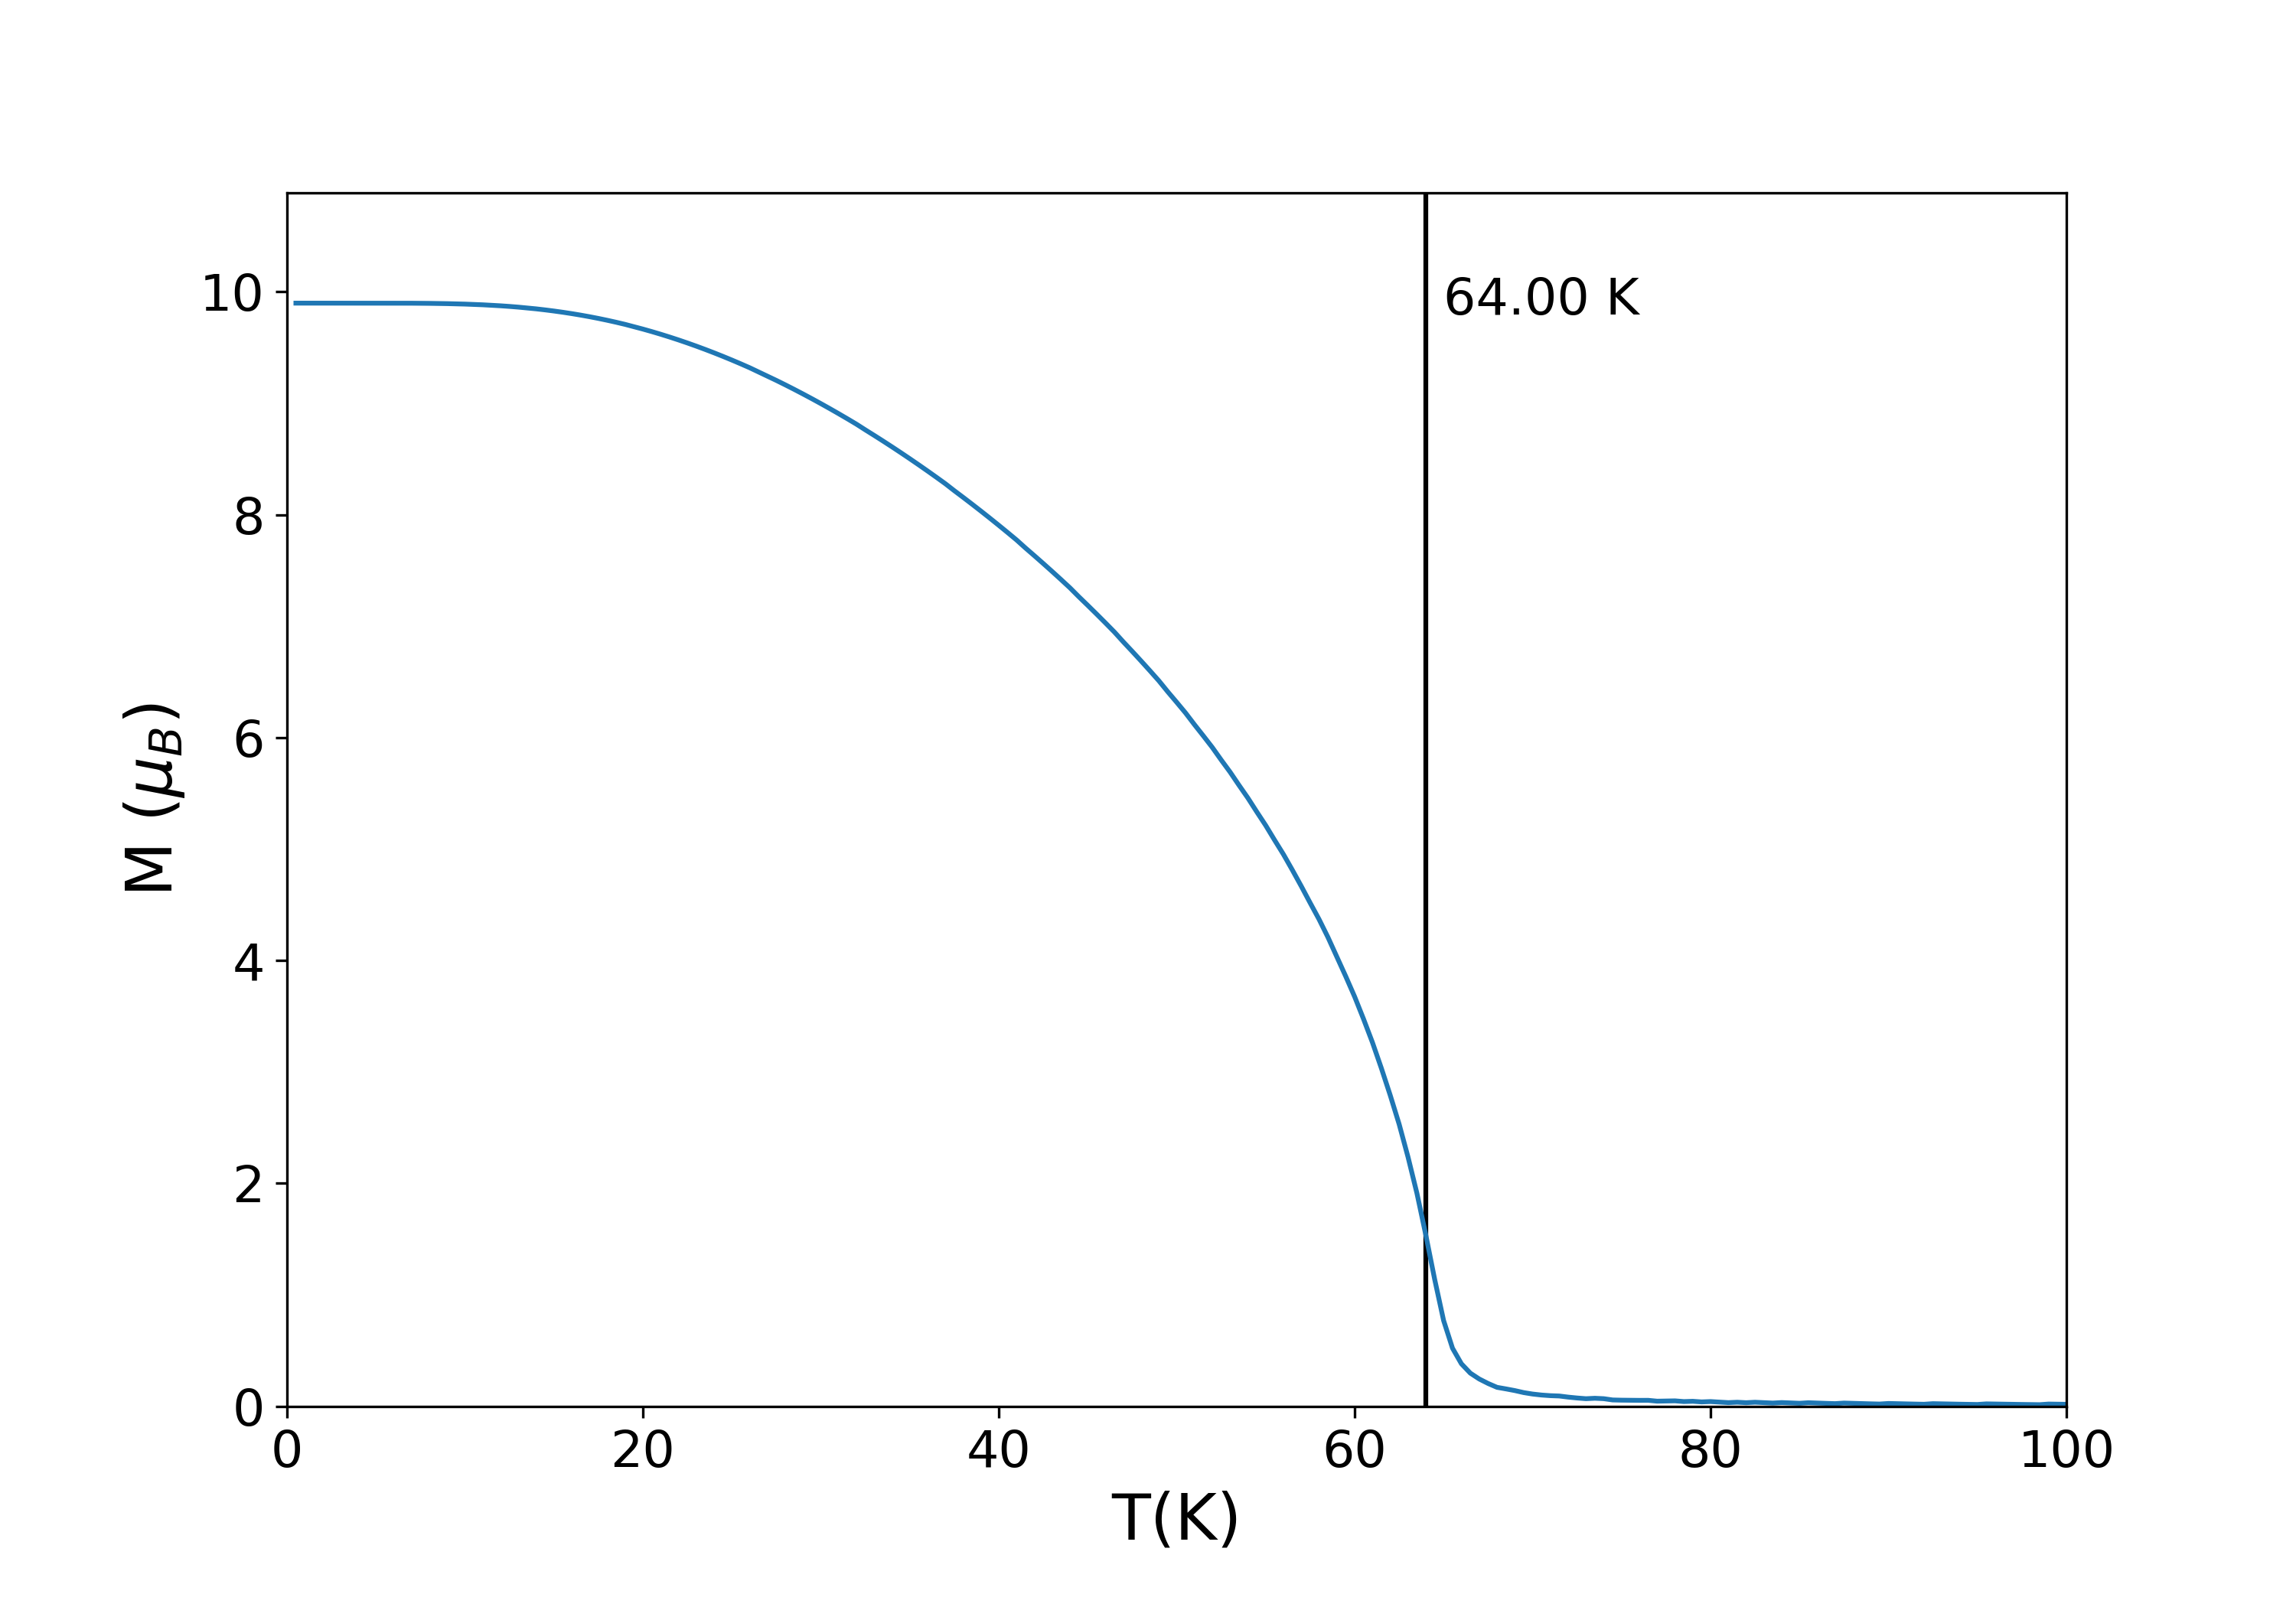

Write Python code to recreate this figure.
#!/usr/bin/env python3
# -*- coding: utf-8 -*-
"""
Created on Tue Oct  6 18:38:50 2020

@author: joaop

Calculate the magnetization of DyAl2 for different magnitudes and directions
of the applied magnetic field.
"""

# Import useful packages
import numpy as np
import matplotlib.pyplot as plt
from numba import njit
from MF_magnet_backend import *

##############################################################################

j = 15/2 # total angular momentum
T = 4.2 # temperature

# Disprosium's saturation magnetization in easy magnetization direction (bohr magneton units)
easy = np.array([0,0,9.85])

prec = 1e-2
cut = 0

# Number of temperature values
n = 200

# Temperature array
T = np.linspace(0, 100, n+1)[1:]

##############################################################################

# [001] field direction

M = np.zeros((n, 3)) # Array of magnetization vector
Mmag = np.zeros(n) # Array of magnitude of magnetization in fields' direction

# Magnetization calculation
for i in range(len(T)):
    
    M[i] = sc_mag_min_F(np.zeros(3), j, T[i], prec, cut, easy, np.array([0,0,1.]))
    
    # E = np.linalg.eigh(Hamiltonian(np.zeros(0), M[i], j))[0]
    
    Mmag[i] = np.linalg.norm(M[i])
    
    print("%.2f%%" % ((i+1)/len(T)*100))

##############################################################################

Tc = T[np.where(np.diff(Mmag) == np.min(np.diff(Mmag)))[0][0]]

# Plotting M vs H results

plt.figure(figsize=(10, 7))
plt.rcParams.update({"font.size":16})
plt.plot(T, Mmag/muB)
plt.vlines(Tc, 0, np.max(Mmag)/muB*1.1)
plt.annotate("%.2f K" % (Tc), ((Tc+1)/100, 0.9), xycoords="axes fraction")
plt.xlim(0, 100)
plt.ylim(0, np.max(Mmag)/muB*1.1)
plt.xlabel("T(K)", fontsize=20)
plt.ylabel(r"M ($\mu_{B}$)", fontsize=20)
plt.savefig("MvsT.png", format="png", dpi=300, bbox_to_inches=True)